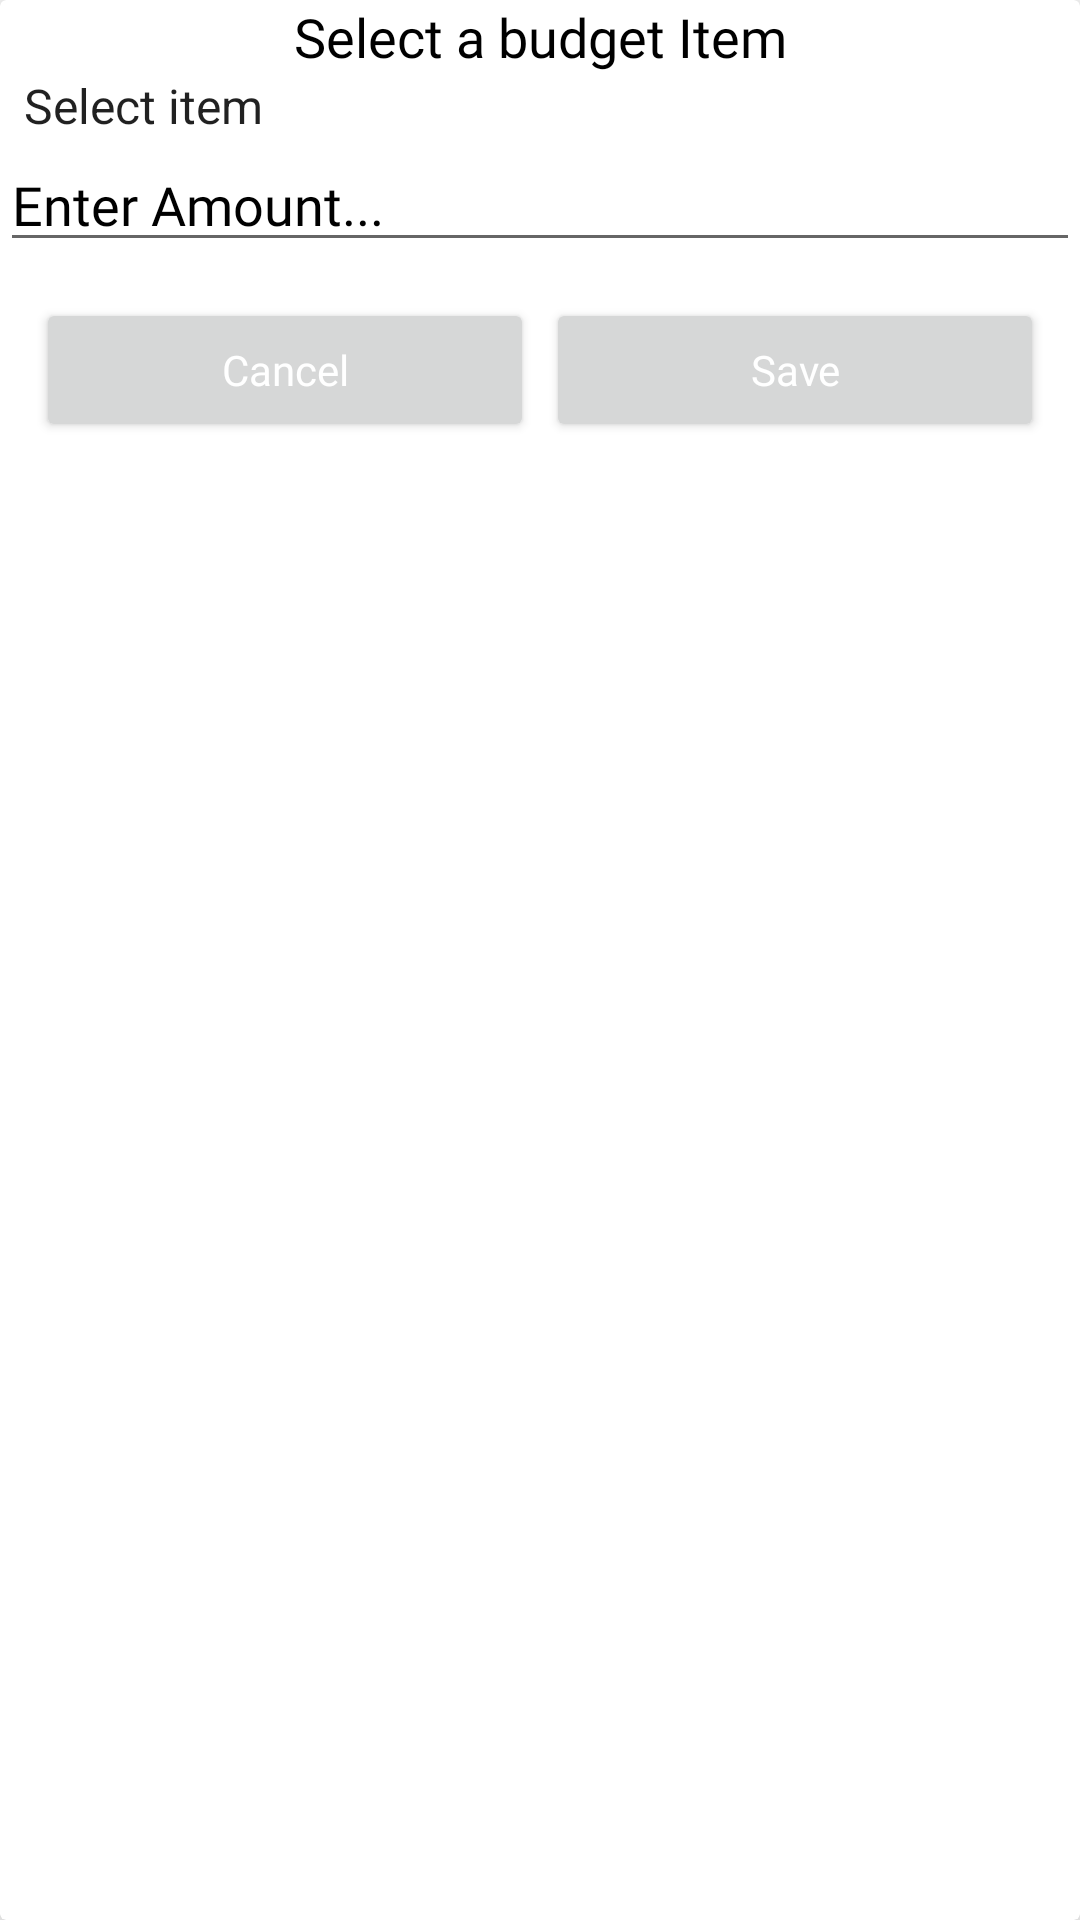

Produce the Android XML layout that renders to this screen, including the resource entries it uses.
<!-- AndroidManifest.xml: application theme Theme.Mynew -->
<!-- res/layout/budget_input_layout.xml -->
<?xml version="1.0" encoding="utf-8"?>
<androidx.cardview.widget.CardView xmlns:android="http://schemas.android.com/apk/res/android"
    android:layout_width="match_parent"
    android:layout_height="match_parent"
    xmlns:app="http://schemas.android.com/apk/res-auto"
    android:orientation="vertical"
    android:elevation="10dp"
    app:cardElevation="10dp"
    android:layout_marginTop="10dp">

    <LinearLayout
        android:layout_width="match_parent"
        android:layout_height="match_parent"
        android:orientation="vertical">

        <TextView
            android:id="@+id/item"
            android:layout_width="match_parent"
            android:layout_height="wrap_content"
            android:text="Select a budget Item"
            android:gravity="center"
            android:textColor="@color/black"
            android:textSize="18sp"
            android:fontFamily="@font/ubuntu"/>

        <LinearLayout
            android:layout_width="match_parent"
            android:layout_height="wrap_content"
            android:orientation="vertical">

            <Spinner
                android:id="@+id/itemSpinner"
                android:layout_width="match_parent"
                android:layout_height="wrap_content"
                android:gravity="center"
                android:entries="@array/items"
                android:layout_gravity="center"
                android:background="@color/white">
            </Spinner>

            <EditText
                android:id="@+id/amount"
                android:layout_width="match_parent"
                android:layout_height="wrap_content"
                android:hint="Enter Amount..."
                android:inputType="number"
                android:textColor="@color/black"
                android:textColorHint="@color/black"
                android:fontFamily="@font/ubuntu"/>
            <EditText
                android:visibility="gone"
                android:id="@+id/note"
                android:layout_width="match_parent"
                android:layout_height="wrap_content"
                android:hint="Enter Note..."
                android:textColor="@color/black"
                android:textColorHint="@color/black"
                android:fontFamily="@font/ubuntu"/>

        </LinearLayout>

        <LinearLayout
            android:layout_width="match_parent"
            android:layout_height="wrap_content"
            android:layout_margin="10dp"
            android:orientation="horizontal">

            <RelativeLayout
                android:layout_width="0dp"
                android:layout_height="wrap_content"
                android:layout_weight="1">

                <Button
                    android:id="@+id/cancel"
                    android:layout_width="match_parent"
                    android:layout_height="wrap_content"
                    android:text="Cancel"
                    android:textAllCaps="false"
                    android:textColor="@color/white"
                    android:fontFamily="@font/ubuntu_bold"
                    android:layout_margin="2dp"/>
            </RelativeLayout>

            <RelativeLayout
                android:layout_width="0dp"
                android:layout_height="wrap_content"
                android:layout_weight="1">

                <Button
                    android:id="@+id/save"
                    android:layout_width="match_parent"
                    android:layout_height="wrap_content"
                    android:text="Save"
                    android:textAllCaps="false"
                    android:textColor="@color/white"
                    android:fontFamily="@font/ubuntu_bold"
                    android:layout_margin="2dp"/>
            </RelativeLayout>

        </LinearLayout>

    </LinearLayout>

</androidx.cardview.widget.CardView>
<!-- resources referenced by this layout -->
<resources>
  <string-array name="items">
          <item>Select item</item>
          <item>Transport</item>
          <item>Food</item>
          <item>House-Rent</item>
          <item>Entertainment</item>
          <item>Education</item>
          <item>Charity</item>
          <item>Apparel</item>
          <item>Health</item>
          <item>Personal</item>
          <item>Other</item>
  
      </string-array>
  <color name="black">#FF000000</color>
  <color name="white">#FFFFFFFF</color>
  <style name="Theme.Mynew" parent="Theme.MaterialComponents.DayNight.NoActionBar">
          
          <item name="colorPrimary">@color/black</item>
          <item name="colorPrimaryVariant">@color/black</item>
          <item name="colorOnPrimary">@color/black</item>
          
          <item name="colorSecondary">@color/teal_200</item>
          <item name="colorSecondaryVariant">@color/teal_700</item>
          <item name="colorOnSecondary">@color/black</item>
          
          <item name="android:statusBarColor" tools:targetApi="l">?attr/colorPrimaryVariant</item>
          
      </style>
  <color name="teal_200">#FF03DAC5</color>
  <color name="teal_700">#FF018786</color>
</resources>
